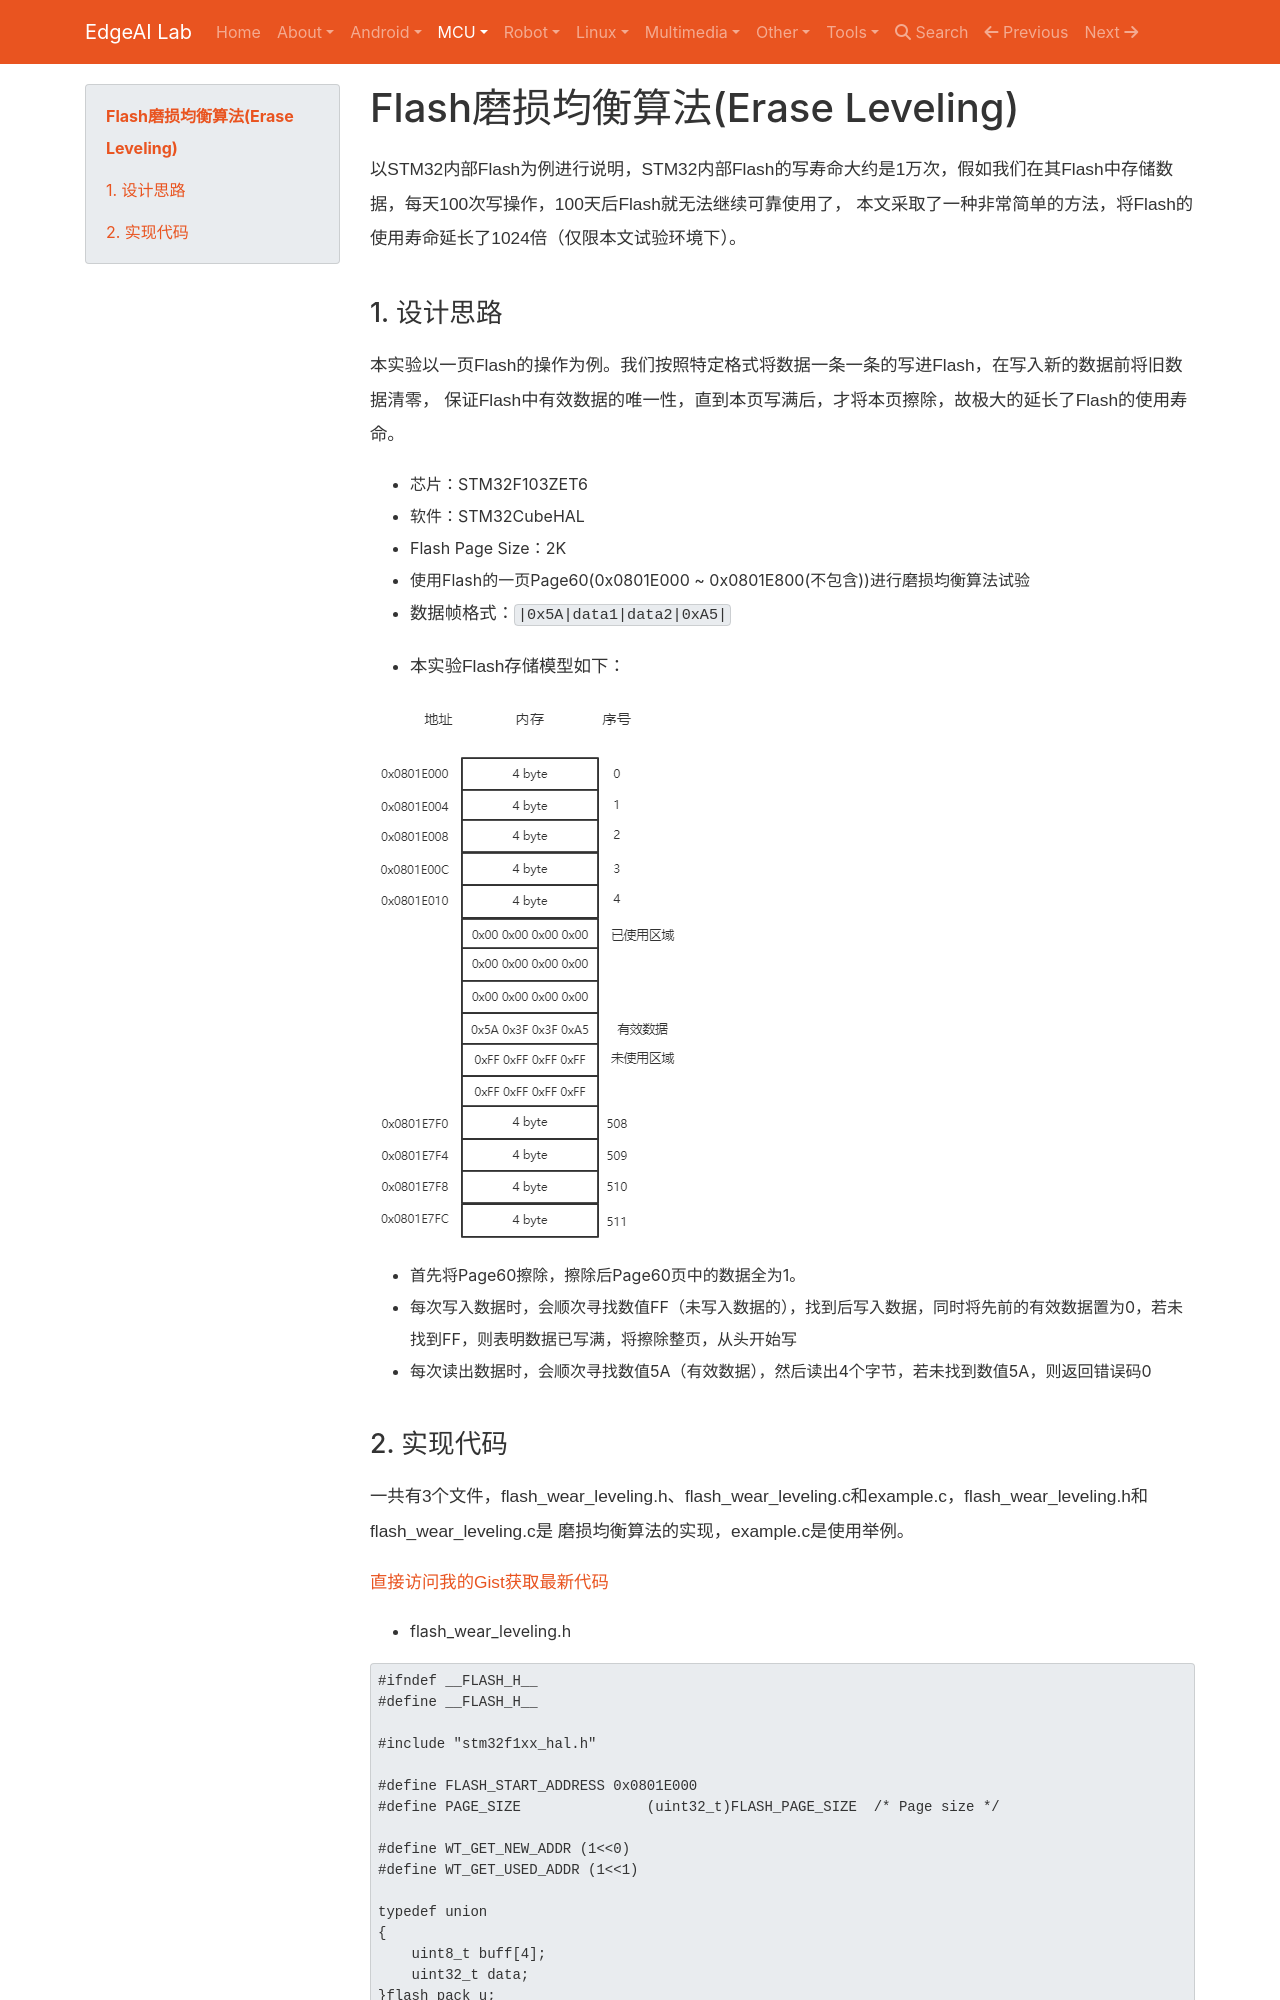

repository: EdgeAI-Lab/notebook · page: Embedded System/MCU/application/flash_erase_leveling/index.html · generator: mkdocs

# Flash磨损均衡算法(Erase Leveling)

以STM32内部Flash为例进行说明，STM32内部Flash的写寿命大约是1万次，假如我们在其Flash中存储数据，每天100次写操作，100天后Flash就无法继续可靠使用了，
本文采取了一种非常简单的方法，将Flash的使用寿命延长了1024倍（仅限本文试验环境下）。

## 1. 设计思路
本实验以一页Flash的操作为例。我们按照特定格式将数据一条一条的写进Flash，在写入新的数据前将旧数据清零，
保证Flash中有效数据的唯一性，直到本页写满后，才将本页擦除，故极大的延长了Flash的使用寿命。

* 芯片：STM32F103ZET6
* 软件：STM32CubeHAL
* Flash Page Size：2K
* 使用Flash的一页Page60(0x0801E000 ~ 0x0801E800(不包含))进行磨损均衡算法试验
* 数据帧格式：``` |0x5A|data1|data2|0xA5| ```

* 本实验Flash存储模型如下：

![flash_erase_leveling](../../../assets/images/flash/flash_erase_leveling.png)


* 首先将Page60擦除，擦除后Page60页中的数据全为1。
* 每次写入数据时，会顺次寻找数值FF（未写入数据的），找到后写入数据，同时将先前的有效数据置为0，若未找到FF，则表明数据已写满，将擦除整页，从头开始写
* 每次读出数据时，会顺次寻找数值5A（有效数据），然后读出4个字节，若未找到数值5A，则返回错误码0
